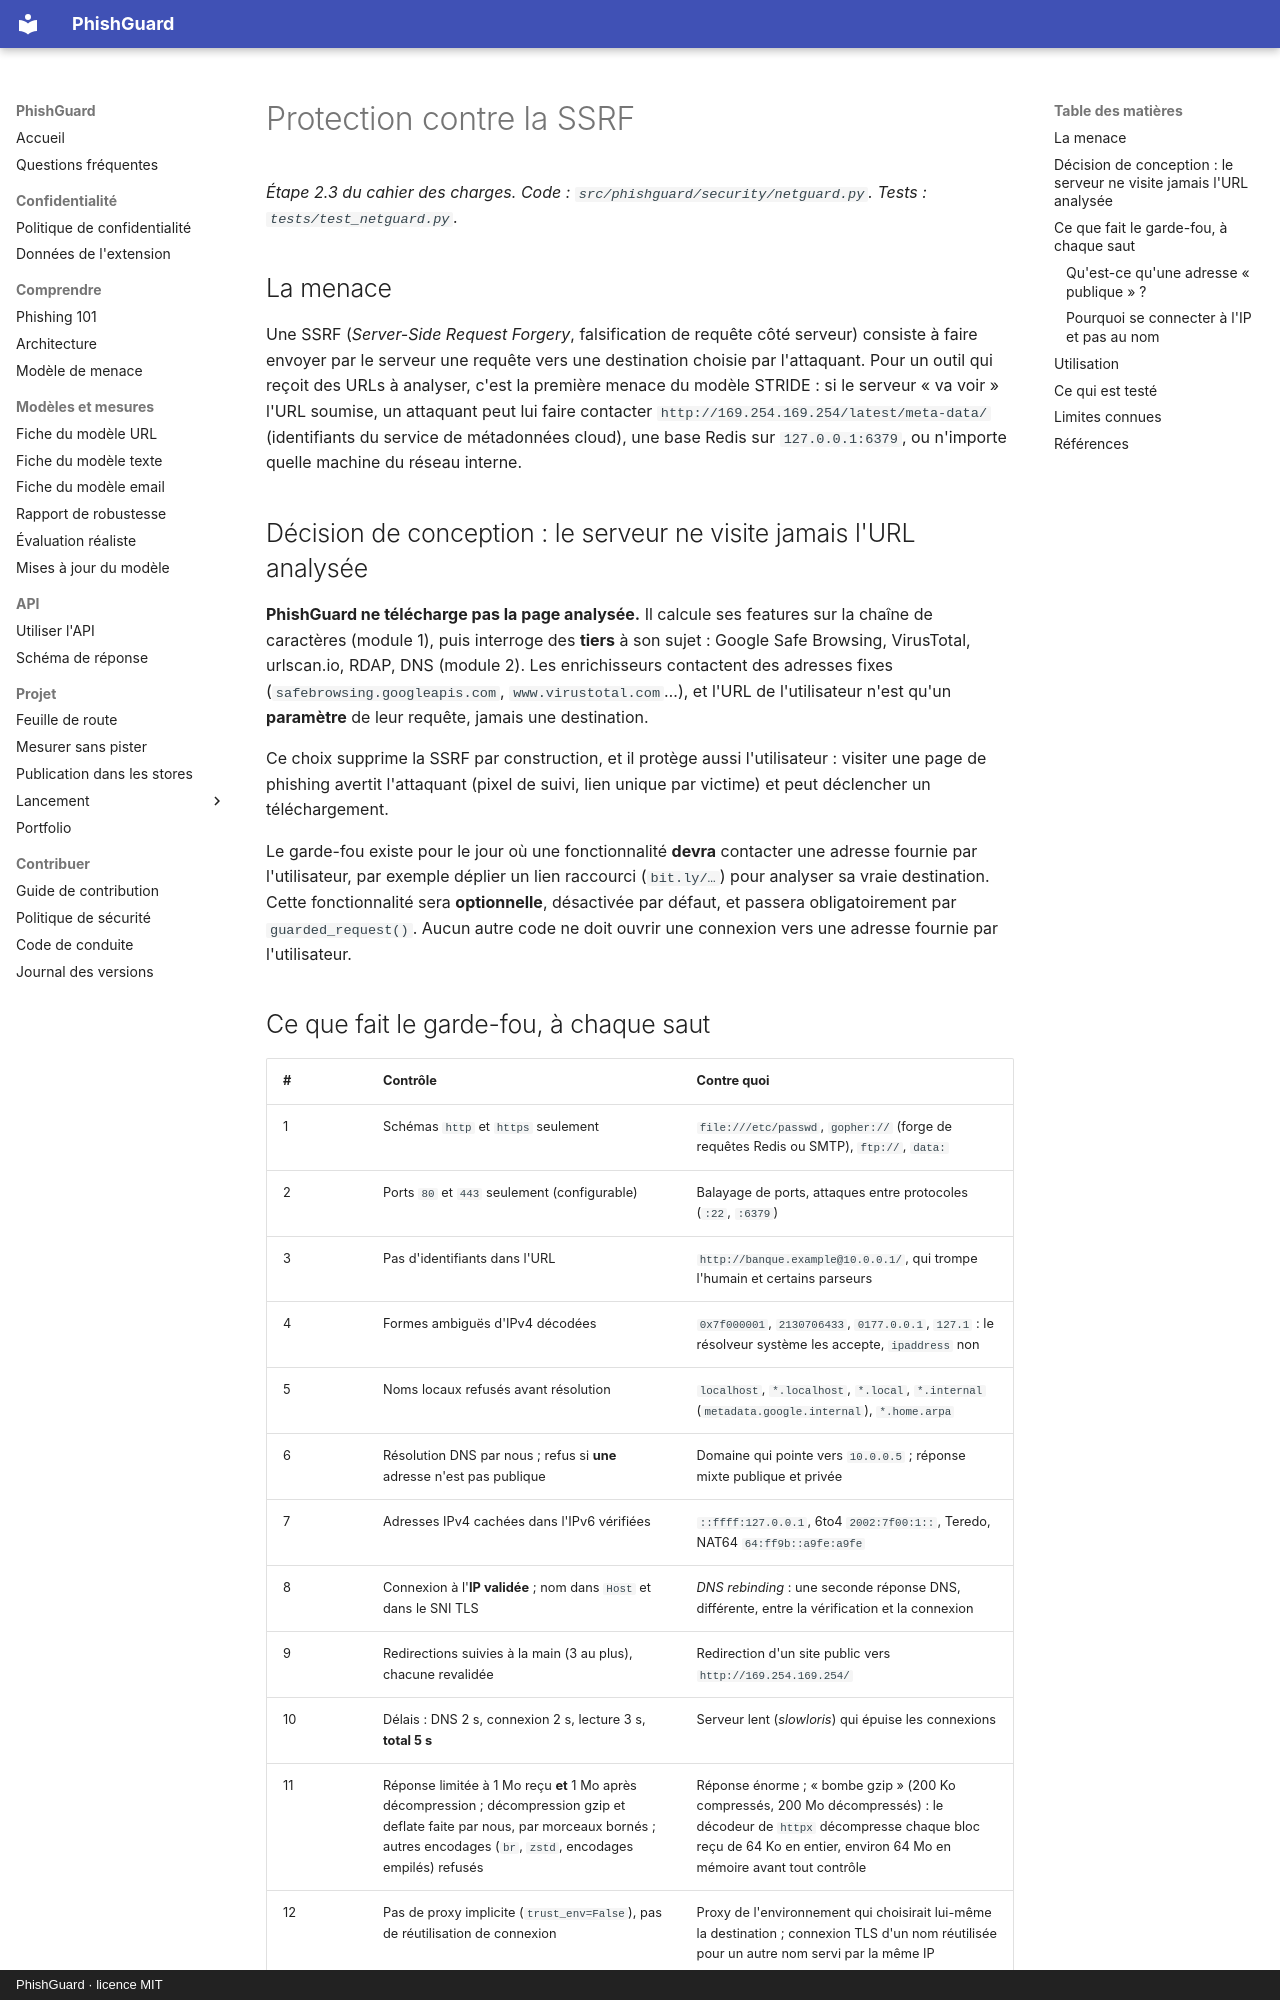

repository: arixstoo/PhishGuard · page: ssrf/index.html · generator: mkdocs · copyright: PhishGuard · licence MIT

# Protection contre la SSRF

*Étape 2.3 du cahier des charges. Code : `src/phishguard/security/netguard.py`. Tests : `tests/test_netguard.py`.*

## La menace

Une SSRF (*Server-Side Request Forgery*, falsification de requête côté serveur) consiste à faire envoyer par le serveur une requête vers une destination choisie par l'attaquant. Pour un outil qui reçoit des URLs à analyser, c'est la première menace du modèle STRIDE : si le serveur « va voir » l'URL soumise, un attaquant peut lui faire contacter `http://169.254.169.254/latest/meta-data/` (identifiants du service de métadonnées cloud), une base Redis sur `127.0.0.1:6379`, ou n'importe quelle machine du réseau interne.

## Décision de conception : le serveur ne visite jamais l'URL analysée

**PhishGuard ne télécharge pas la page analysée.** Il calcule ses features sur la chaîne de caractères (module 1), puis interroge des **tiers** à son sujet : Google Safe Browsing, VirusTotal, urlscan.io, RDAP, DNS (module 2). Les enrichisseurs contactent des adresses fixes (`safebrowsing.googleapis.com`, `www.virustotal.com`…), et l'URL de l'utilisateur n'est qu'un **paramètre** de leur requête, jamais une destination.

Ce choix supprime la SSRF par construction, et il protège aussi l'utilisateur : visiter une page de phishing avertit l'attaquant (pixel de suivi, lien unique par victime) et peut déclencher un téléchargement.

Le garde-fou existe pour le jour où une fonctionnalité **devra** contacter une adresse fournie par l'utilisateur, par exemple déplier un lien raccourci (`bit.ly/…`) pour analyser sa vraie destination. Cette fonctionnalité sera **optionnelle**, désactivée par défaut, et passera obligatoirement par `guarded_request()`. Aucun autre code ne doit ouvrir une connexion vers une adresse fournie par l'utilisateur.
